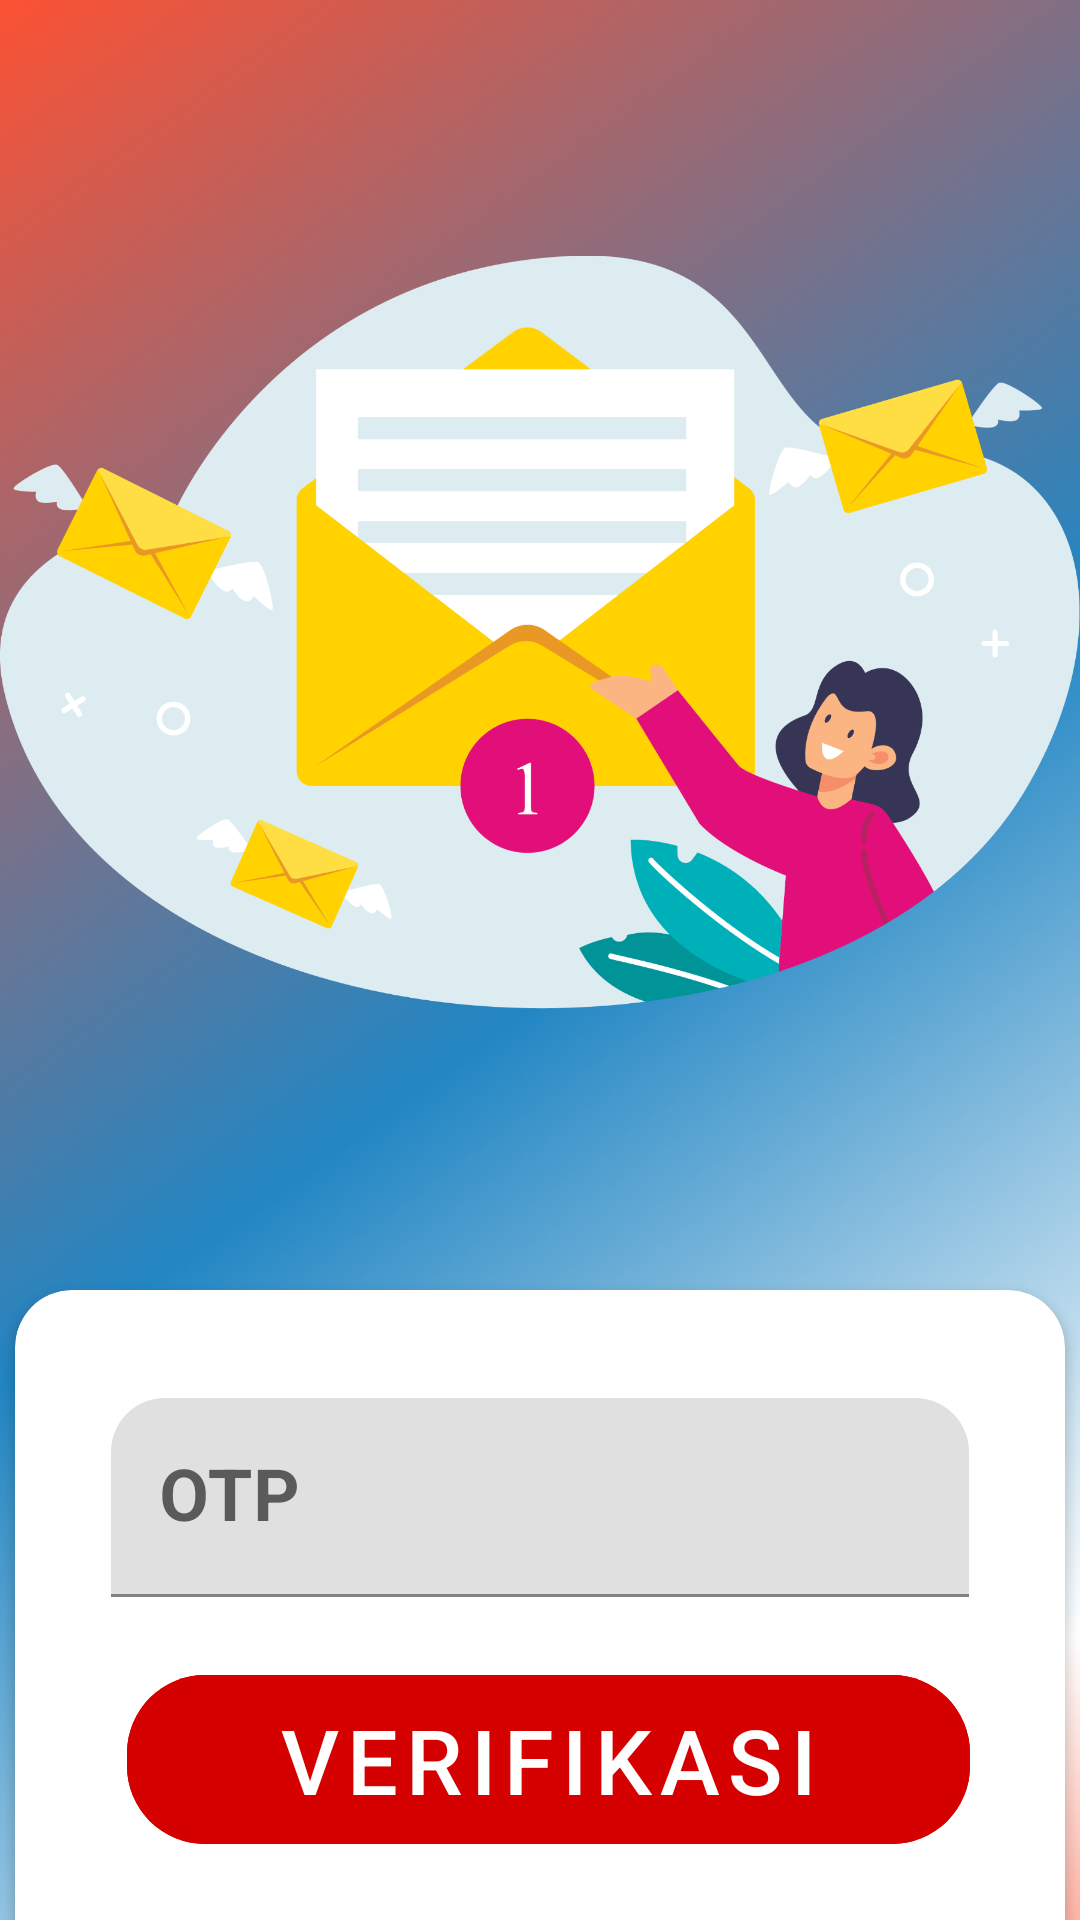

The Android layout XML behind this screen, and the referenced resources:
<!-- AndroidManifest.xml: activity theme Theme.Moviephile.NoActionBar -->
<!-- res/layout/activity_verification.xml -->
<?xml version="1.0" encoding="utf-8"?>
<androidx.constraintlayout.widget.ConstraintLayout xmlns:android="http://schemas.android.com/apk/res/android"
    xmlns:app="http://schemas.android.com/apk/res-auto"
    xmlns:tools="http://schemas.android.com/tools"
    android:layout_width="match_parent"
    android:layout_height="match_parent"
    tools:context=".ui.VerificationActivity"
    android:background="@drawable/login_screen">

    <com.google.android.material.imageview.ShapeableImageView
        android:id="@+id/otp_image"
        android:layout_width="wrap_content"
        android:layout_height="wrap_content"
        app:layout_constraintTop_toTopOf="parent"
        app:layout_constraintStart_toStartOf="parent"
        app:layout_constraintEnd_toEndOf="parent"
        android:src="@drawable/otp_image">
    </com.google.android.material.imageview.ShapeableImageView>

    <androidx.cardview.widget.CardView
        android:id="@+id/otp_card_view"
        android:layout_width="match_parent"
        android:layout_height="wrap_content"
        android:layout_margin="5dp"
        android:elevation="10dp"
        app:cardCornerRadius="19dp"
        app:layout_constraintTop_toBottomOf="@+id/otp_image"
        app:layout_constraintEnd_toEndOf="parent">

        <LinearLayout
            android:layout_width="match_parent"
            android:layout_height="wrap_content"
            android:orientation="vertical"
            android:padding="16dp">

            <LinearLayout
                android:layout_width="match_parent"
                android:layout_height="match_parent"
                android:orientation="horizontal"
                android:baselineAligned="false">

                <com.google.android.material.textfield.TextInputLayout
                    android:layout_width="0dp"
                    android:layout_height="wrap_content"
                    android:layout_weight="1"
                    android:layout_marginStart="16dp"
                    android:layout_marginTop="20dp"
                    android:layout_marginEnd="16dp"
                    app:boxCornerRadiusTopStart="18dp"
                    app:boxCornerRadiusTopEnd="18dp">

                    <com.google.android.material.textfield.TextInputEditText
                        android:id="@+id/otp_field"
                        android:layout_width="match_parent"
                        android:layout_height="wrap_content"
                        android:hint="@string/otp"
                        android:textColorHighlight="@color/black"
                        android:inputType="number"
                        android:maxLength="6"
                        android:textSize="24sp"
                        android:textStyle="bold"/>
                </com.google.android.material.textfield.TextInputLayout>

            </LinearLayout>

            <com.google.android.material.button.MaterialButton
                android:id="@+id/btn_verify"
                style="@style/MaterialButtonStyle"
                android:layout_width="match_parent"
                android:layout_height="wrap_content"
                android:layout_gravity="center"
                android:layout_marginStart="20dp"
                android:layout_marginTop="20dp"
                android:layout_marginBottom="20dp"
                android:layout_marginEnd="17dp"
                android:gravity="center"
                android:paddingTop="8dp"
                android:paddingBottom="8dp"
                android:text="@string/verify"
                app:cornerRadius="26dp"
                android:textColor="@color/white"
                android:textSize="30sp" />

            <com.google.android.material.textview.MaterialTextView
                android:layout_width="match_parent"
                android:layout_height="wrap_content"
                android:layout_marginStart="16dp"
                android:gravity="center"
                android:text="@string/no_otp"
                android:textStyle="bold"
                android:textSize="18sp" />

            <com.google.android.material.textview.MaterialTextView
                android:id="@+id/btn_resend_otp"
                style="@style/MaterialTextViewStyle"
                android:layout_width="match_parent"
                android:layout_height="wrap_content"
                android:layout_marginStart="16dp"
                android:gravity="center"
                android:text="@string/resend_otp"
                android:textStyle="bold"
                android:textSize="20sp"/>
        </LinearLayout>
    </androidx.cardview.widget.CardView>

</androidx.constraintlayout.widget.ConstraintLayout>
<!-- resources referenced by this layout -->
<resources>
  <color name="black">#FF000000</color>
  <color name="white">#FFFFFFFF</color>
  <!-- drawable login_screen: png bitmap (drawable-hdpi, 375747 bytes) -->
  <!-- drawable otp_image: png bitmap (drawable-hdpi, 106884 bytes) -->
  <string name="no_otp">Tidak menerima OTP?</string>
  <string name="otp">OTP</string>
  <string name="resend_otp">Kirim Ulang</string>
  <string name="verify">VERIFIKASI</string>
  <style name="MaterialButtonStyle" parent="Widget.MaterialComponents.Button.UnelevatedButton">
          <item name="android:backgroundTint">@color/button_disabled</item>
      </style>
  <style name="MaterialTextViewStyle" parent="Widget.MaterialComponents.TextView">
          <item name="android:textColor">@color/button_disabled</item>
      </style>
  <style name="Theme.Moviephile.NoActionBar" parent="Theme.Moviephile">
          <item name="windowActionBar">false</item>
          <item name="windowNoTitle">true</item>
          <item name="android:navigationBarColor">@color/colorSecondaryDark</item>
  
      </style>
  <style name="Theme.Moviephile" parent="Theme.MaterialComponents.DayNight.DarkActionBar">
          
          <item name="colorPrimary">@color/colorPrimary</item>
          <item name="colorPrimaryVariant">@color/colorPrimaryDark</item>
          <item name="colorOnPrimary">@color/white</item>
          
          <item name="colorSecondary">@color/colorSecondary</item>
          <item name="colorSecondaryVariant">@color/colorSecondaryDark</item>
          <item name="colorOnSecondary">@color/black</item>
          
          <item name="android:statusBarColor">@color/colorPrimaryLight</item>
          
          <item name="android:navigationBarColor">@color/white</item>
      </style>
  <color name="colorSecondaryDark">#2286c3</color>
  <color name="colorPrimary">#d50000</color>
  <color name="colorPrimaryDark">#9b0000</color>
  <color name="colorSecondary">#64b5f6</color>
  <color name="colorPrimaryLight">#ff5131</color>
</resources>
